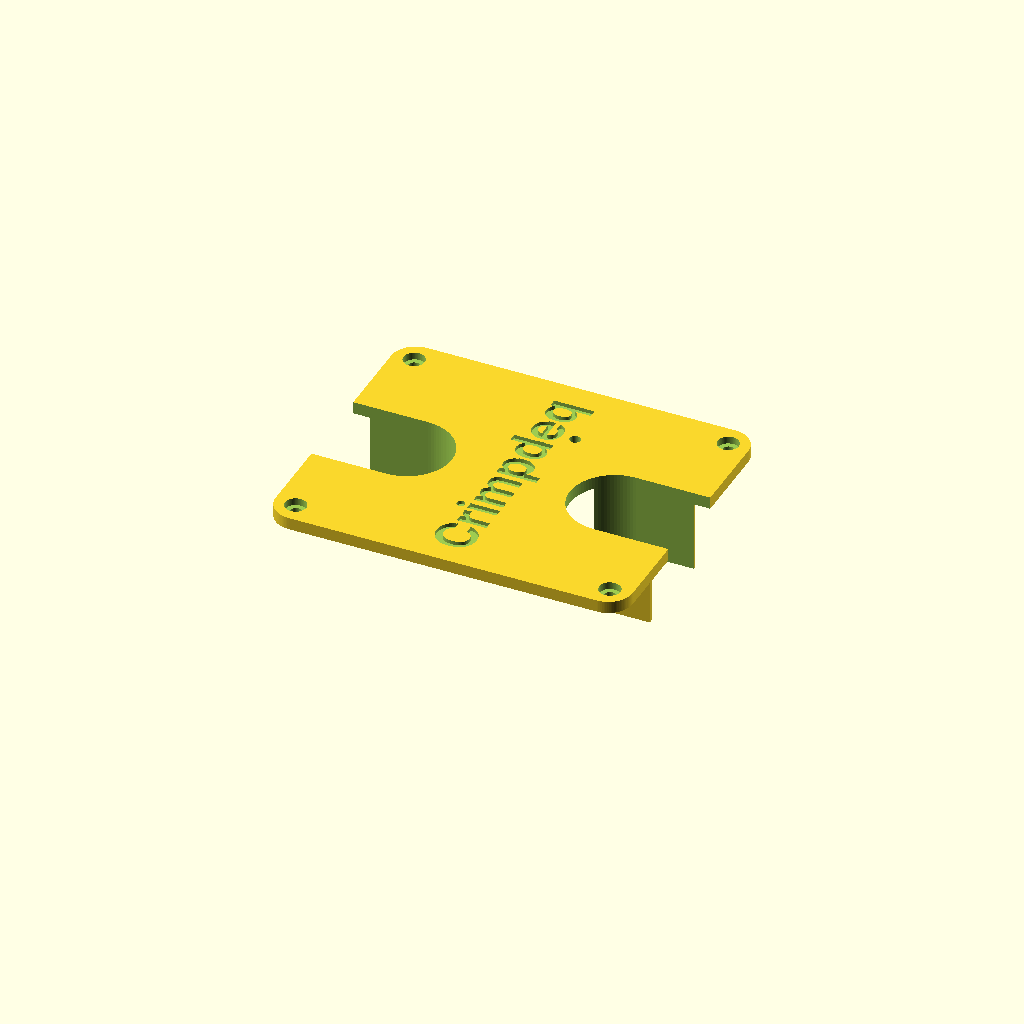
Cell 1: rendered with the file's own defaults.
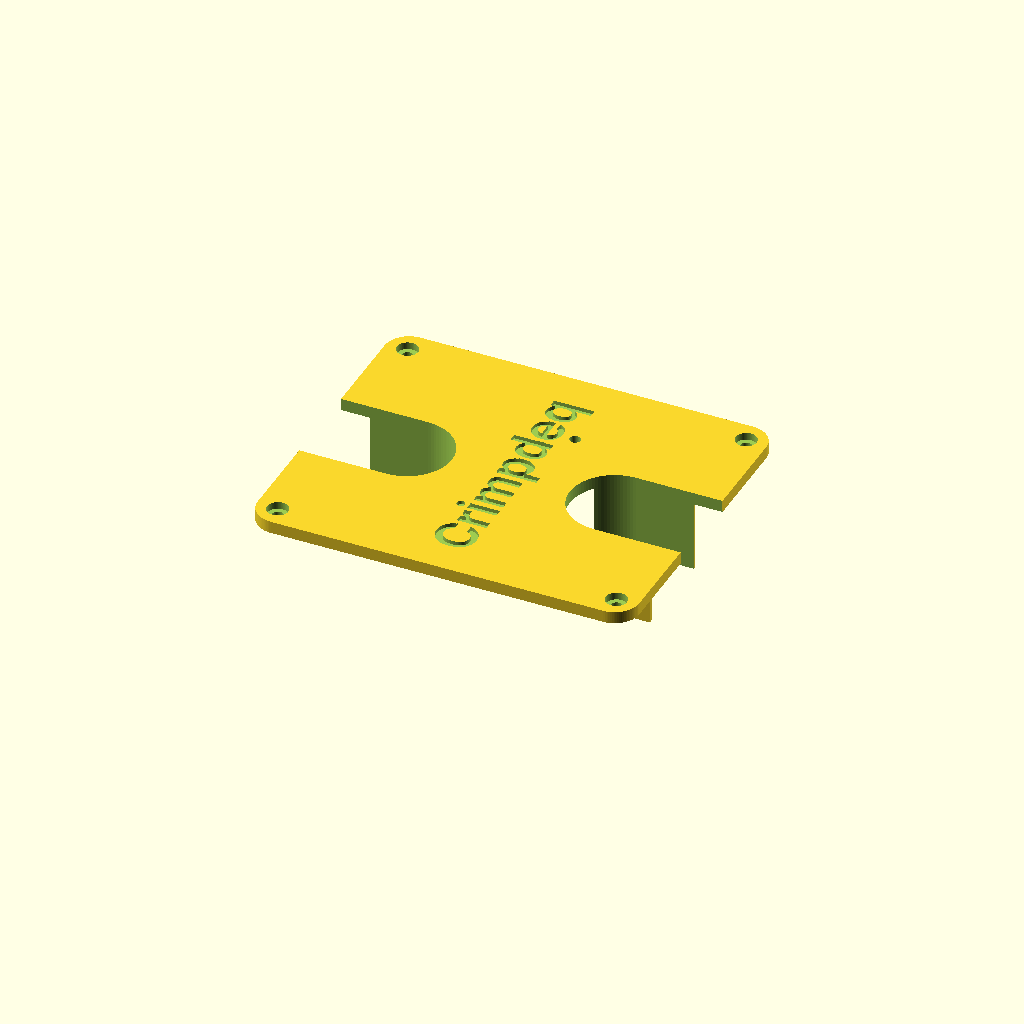
Cell 2: wall_t = 6 (everything else at default).
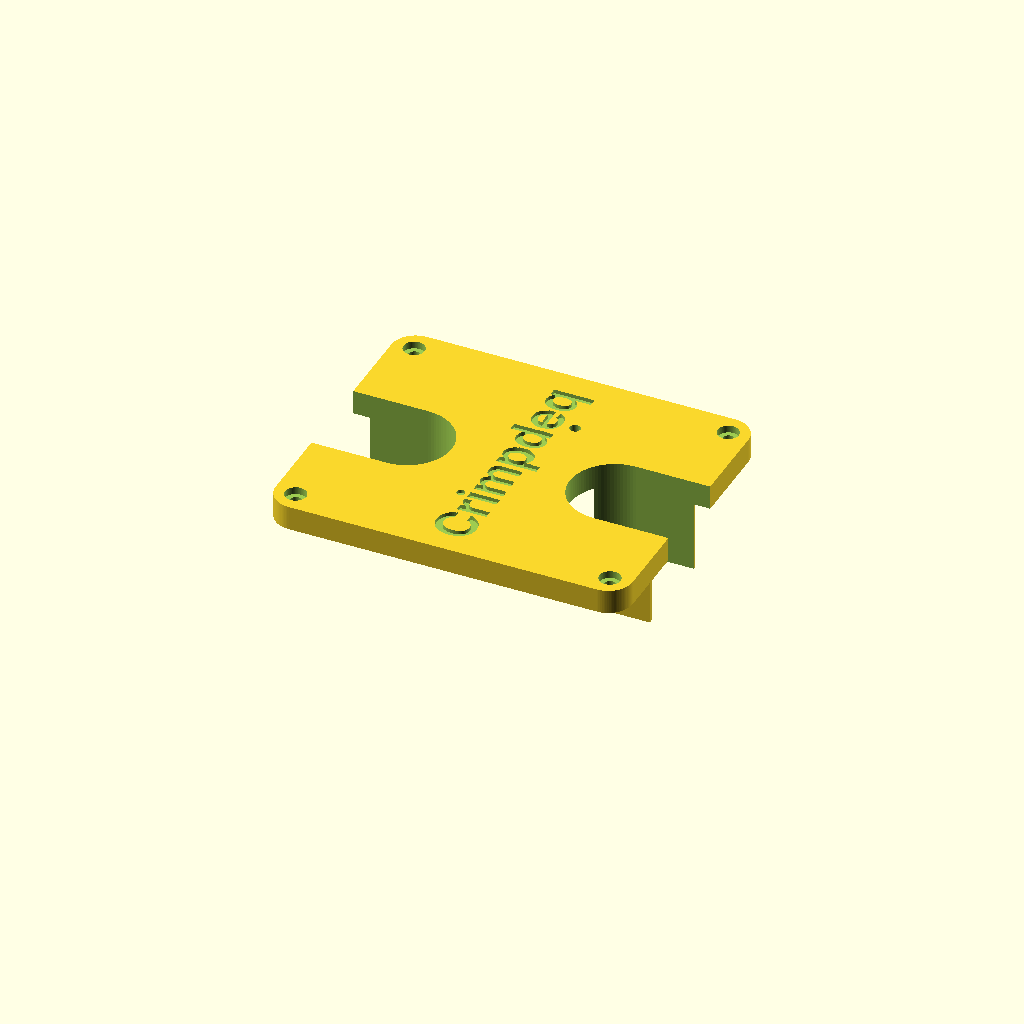
Cell 3 — lid_t set to 6, the other parameters unchanged.
One fixed orthographic camera (rotation 55°, 0°, 25°; colour scheme Cornfield) for every cell.
The OpenSCAD source (case/enclosure_lid.scad):
//
// Lid enclosure part
// - corner screw holes aligned with enclosure_main.scad
// - U cutouts aligned with main part for load-cell hole access
// - load-cell vertical hold-down features
//

include <dimensions.scad>

$fn = 96;

/*** Enclosure parameters ***/
wall_t = 3;
lid_t = 3;
corner_r = 6;

eye_access_clear = 1.0;
u_cutout_clear = 2.0;

loadcell_hold_down_clear = 0.3;
loadcell_hold_down_w = 22.6;
loadcell_hold_down_d = 8;
// Center shifted inward so widened hold-downs stay inside the main cavity side walls.
loadcell_hold_down_edge_offset = 11.6;
loadcell_hold_down_y_offset = 8;

screw_clear_d = 2.8; // clearance for M2.5 screws
screw_head_d = 5.2; // typical M2.5 button/pan head clearance
screw_head_recess = 1.8; // recess depth so heads do not protrude

// Alignment tabs (underside) that register in the main cavity.
// Intentionally only on front/rear walls so the side U-access zone stays clear.
align_lip_enable = true;
align_lip_h = 1.2;
align_lip_t = 1.0;
align_lip_clear = 0.4; // extra fit margin for print tolerances / elephant foot
align_lip_front_back_len = 24;

// Battery anti-slip tabs on lid underside (engage battery front corners when assembled).
// Placed outside PCB width so they can extend down without colliding with the PCB.
battery_front_stop_enable = true;
battery_front_stop_t = 1.2;
battery_front_stop_w = 3.0;
battery_front_stop_x_inset = 0.5;
battery_front_stop_y_clear = 0.3;
battery_front_stop_z_overlap = bat_T / 2; // reach about mid battery thickness

led_view_d = 2.6;

brand_text = "Crimpdeq";
brand_font = "Inter:style=Bold";
brand_size = 9.5;
brand_depth = 0.8;

/*** Derived placement ***/
inner_x_min = -lc_L / 2 - clear_x;
inner_x_max = lc_L / 2 + clear_x;

inner_y_min = -pcb_L / 2 - rear_clear;
usb_front_y = pcb_L / 2; // connector flush with PCB edge (no overhang)
inner_y_max = usb_front_y + front_clear;

loadcell_center_z = loadcell_lift;
loadcell_top_z = loadcell_center_z + lc_T / 2;
pcb_top_z = loadcell_top_z + loadcell_to_battery_gap + bat_T + battery_to_pcb_gap + pcb_T;
inner_z_max = pcb_top_z + top_clear;

outer_x_min = inner_x_min - wall_t;
outer_x_max = inner_x_max + wall_t;
outer_y_min = inner_y_min - wall_t;
outer_y_max = inner_y_max + wall_t;
outer_z_max = inner_z_max;

lid_z_min = outer_z_max;
lid_z_max = lid_z_min + lid_t;
brand_y = 0; // centered between U cutouts

hold_down_target_z = loadcell_top_z + loadcell_hold_down_clear;
hold_down_h = lid_z_min - hold_down_target_z;
hold_down_x = lc_L / 2 - loadcell_hold_down_edge_offset;

eye_x1 = -lc_L / 2 + eye_center_offset;
eye_x2 = lc_L / 2 - eye_center_offset;
eye_access_d = eye_d + eye_access_clear;
u_cutout_z_d = eye_access_d + 2 * u_cutout_clear;
u_cutout_z_r = u_cutout_z_d / 2;
u_cutout_y_span = lc_W;

pcb_y_offset = front_clear - pcb_front_gap;
battery_y_offset = inner_y_min + battery_rear_gap + bat_L / 2;
battery_top_z = loadcell_top_z + loadcell_to_battery_gap + bat_T;
battery_front_y = battery_y_offset + bat_L / 2;

screw_x1 = outer_x_min + screw_corner_inset;
screw_x2 = outer_x_max - screw_corner_inset;
screw_y1 = outer_y_min + screw_corner_inset;
screw_y2 = outer_y_max - screw_corner_inset;
head_recess_depth = max(0, min(screw_head_recess, lid_t - 0.6));
align_lip_h_eff = align_lip_enable ? max(0, min(align_lip_h, top_clear - 0.4)) : 0;
battery_front_stop_x = bat_W / 2 - battery_front_stop_x_inset - battery_front_stop_w / 2;
battery_front_stop_y = battery_front_y + battery_front_stop_y_clear + battery_front_stop_t / 2;
battery_front_stop_h = battery_front_stop_enable
    ? max(0, lid_z_min - (battery_top_z - battery_front_stop_z_overlap))
    : 0;
led_x = pcb_W / 2 - led_from_left;
led_y = pcb_y_offset + pcb_L / 2 - led_from_usb_side;

assert(!battery_front_stop_enable || battery_front_stop_w > 0,
    "battery_front_stop_w must be > 0.");
assert(hold_down_x + loadcell_hold_down_w / 2 <= inner_x_max + 0.001,
    str("Load-cell hold-downs overlap main side wall by ",
        hold_down_x + loadcell_hold_down_w / 2 - inner_x_max, " mm (X)."));
assert(hold_down_x - loadcell_hold_down_w / 2 >= bat_W / 2 - 0.001,
    str("Load-cell hold-downs overlap battery by ",
        bat_W / 2 - (hold_down_x - loadcell_hold_down_w / 2), " mm (X)."));
assert(!battery_front_stop_enable || battery_front_stop_h <= 0
    || battery_front_stop_x - battery_front_stop_w / 2 >= pcb_W / 2 + 0.2,
    "Battery front stop tabs must stay outside PCB width.");

module rounded_rect_2d(x_min, x_max, y_min, y_max, r) {
    w = x_max - x_min;
    h = y_max - y_min;
    rr = max(0, min(r, min(w, h) / 2 - 0.01));
    if (rr > 0) {
        translate([x_min + rr, y_min + rr])
            offset(r = rr)
                square([w - 2 * rr, h - 2 * rr], center = false);
    } else {
        translate([x_min, y_min])
            square([w, h], center = false);
    }
}

module rounded_block_xy(min_v, max_v, r) {
    translate([0, 0, min_v[2]])
        linear_extrude(height = max_v[2] - min_v[2], center = false)
            rounded_rect_2d(min_v[0], max_v[0], min_v[1], max_v[1], r);
}

module each_corner(z_pos) {
    for (x = [screw_x1, screw_x2])
        for (y = [screw_y1, screw_y2])
            translate([x, y, z_pos])
                children();
}

module corner_holes(d, z0, z1) {
    hole_h = z1 - z0 + 0.2;
    if (hole_h > 0) {
        hole_z = (z0 + z1) / 2;
        each_corner(hole_z)
            cylinder(d = d, h = hole_h, center = true);
    }
}

module corner_head_recesses(d, depth) {
    if (depth > 0) {
        recess_h = depth + 0.2;
        recess_z = lid_z_max - depth / 2 + 0.1;
        each_corner(recess_z)
            cylinder(d = d, h = recess_h, center = true);
    }
}

module led_view_hole() {
    translate([led_x, led_y, lid_z_min - 0.1])
        cylinder(d = led_view_d, h = lid_t + 0.3, center = false);
}

module eye_u_cutout(eye_x, open_left = true) {
    linear_extrude(height = u_cutout_y_span, center = true)
        union() {
            translate([eye_x, 0])
                circle(d = u_cutout_z_d);

            if (open_left) {
                translate([outer_x_min - 0.2, -u_cutout_z_r])
                    square([eye_x - (outer_x_min - 0.2), u_cutout_z_d]);
            } else {
                translate([eye_x, -u_cutout_z_r])
                    square([(outer_x_max + 0.2) - eye_x, u_cutout_z_d]);
            }
        }
}

module loadcell_hold_downs() {
    hold_down_z = hold_down_target_z + hold_down_h / 2;

    for (x_sign = [-1, 1])
        // Keep the center open so the load-cell eye holes remain fully accessible.
        for (y_off = [-loadcell_hold_down_y_offset, loadcell_hold_down_y_offset])
            translate([x_sign * hold_down_x, y_off, hold_down_z])
                cube([loadcell_hold_down_w, loadcell_hold_down_d, hold_down_h], center = true);
}

module lid_alignment_lips() {
    lip_h = align_lip_h_eff;
    if (lip_h > 0 && align_lip_t > 0) {
        lip_z = lid_z_min - lip_h / 2;

        // Front/rear tabs locate the lid without adding geometry in the side U-access zone.
        for (y_sign = [-1, 1]) {
            y_pos = (y_sign > 0)
                ? inner_y_max - align_lip_clear - align_lip_t / 2
                : inner_y_min + align_lip_clear + align_lip_t / 2;

            translate([0, y_pos, lip_z])
                cube([align_lip_front_back_len, align_lip_t, lip_h], center = true);
        }
    }
}

module battery_front_stops() {
    if (battery_front_stop_h > 0 && battery_front_stop_t > 0 && battery_front_stop_w > 0) {
        stop_z = lid_z_min - battery_front_stop_h / 2;

        for (x_sign = [-1, 1])
            translate([x_sign * battery_front_stop_x, battery_front_stop_y, stop_z])
                cube([battery_front_stop_w, battery_front_stop_t, battery_front_stop_h], center = true);
    }
}

module brand_engrave_lid() {
    // Carved on outer top face (same plane as load cell), horizontal and centered.
    translate([0, brand_y, lid_z_max - brand_depth - 0.1])
        linear_extrude(height = brand_depth + 0.2, center = false)
            rotate([0, 0, 90])
                text(brand_text, size = brand_size, font = brand_font, halign = "center", valign = "center");
}

module lid_part() {
    difference() {
        union() {
            rounded_block_xy(
                [outer_x_min, outer_y_min, lid_z_min],
                [outer_x_max, outer_y_max, lid_z_max],
                corner_r
            );
            lid_alignment_lips();
            battery_front_stops();
            if (hold_down_h > 0) {
                loadcell_hold_downs();
            }
        }
        corner_holes(screw_clear_d, lid_z_min - align_lip_h_eff, lid_z_max);
        corner_head_recesses(screw_head_d, head_recess_depth);
        led_view_hole();
        translate([0, 0, lid_z_min]) eye_u_cutout(eye_x1, open_left = true);
        translate([0, 0, lid_z_min]) eye_u_cutout(eye_x2, open_left = false);
        // Brand engraving on outer top face.
        brand_engrave_lid();
    }
}

lid_part();
Parameter table extracted from the source (name, type, default, range or options):
wall_t: number, default 3
lid_t: number, default 3
corner_r: number, default 6
eye_access_clear: number, default 1
u_cutout_clear: number, default 2
loadcell_hold_down_clear: number, default 0.3
loadcell_hold_down_w: number, default 22.6
loadcell_hold_down_d: number, default 8
loadcell_hold_down_edge_offset: number, default 11.6
loadcell_hold_down_y_offset: number, default 8
screw_clear_d: number, default 2.8
screw_head_d: number, default 5.2
screw_head_recess: number, default 1.8
align_lip_enable: bool, default true
align_lip_h: number, default 1.2
align_lip_t: number, default 1
align_lip_clear: number, default 0.4
align_lip_front_back_len: number, default 24
battery_front_stop_enable: bool, default true
battery_front_stop_t: number, default 1.2
battery_front_stop_w: number, default 3
battery_front_stop_x_inset: number, default 0.5
battery_front_stop_y_clear: number, default 0.3
led_view_d: number, default 2.6
brand_text: string, default "Crimpdeq"
brand_font: string, default "Inter:style=Bold"
brand_size: number, default 9.5
brand_depth: number, default 0.8
brand_y: number, default 0
